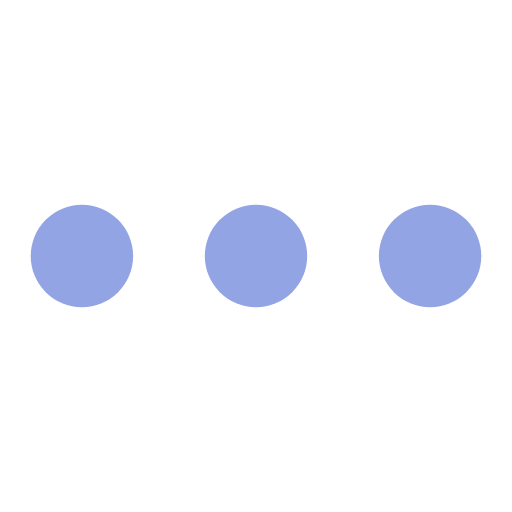
t = 0.00 s
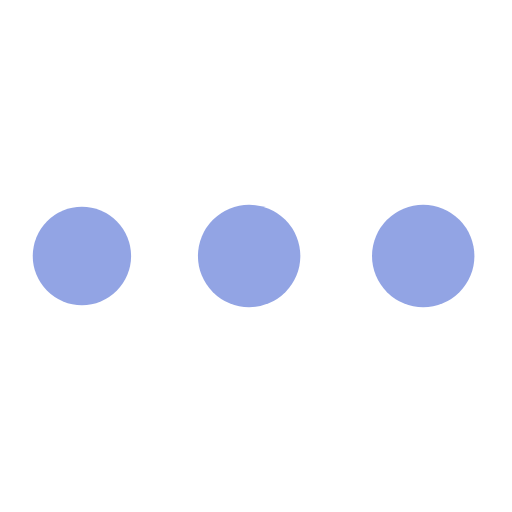
t = 0.19 s
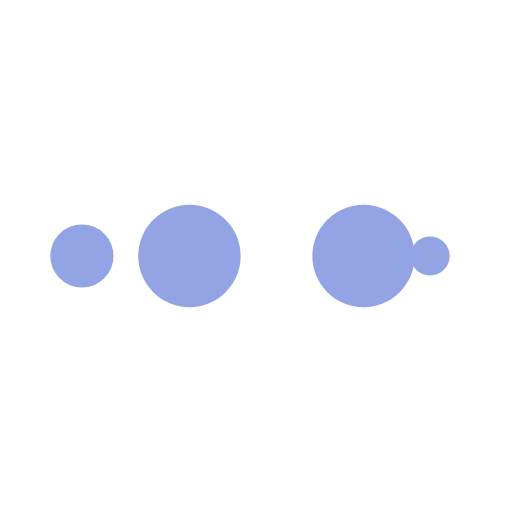
t = 0.31 s
t = 0.50 s: frame unchanged from t = 0.00 s, image omitted
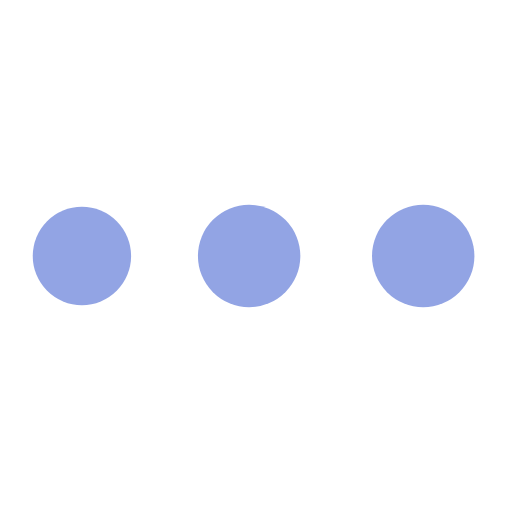
t = 0.69 s
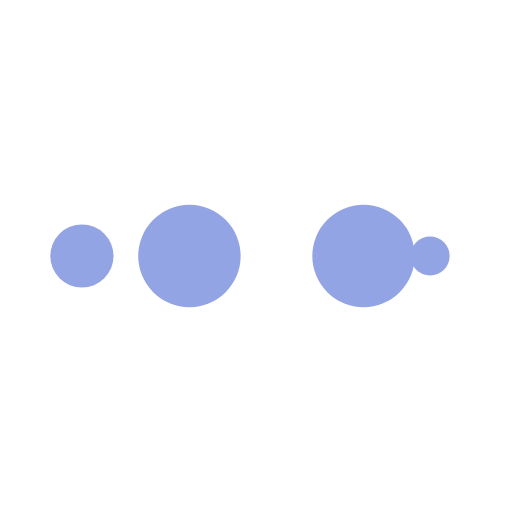
t = 0.81 s

The animated SVG that drew these frames (rendered in a browser with its animation timeline set to each time). Animation: 10 SMIL elements (animate=10); one cycle of 1.00 s, repeats indefinitely.

<?xml version="1.0" encoding="utf-8"?>
<svg xmlns="http://www.w3.org/2000/svg" xmlns:xlink="http://www.w3.org/1999/xlink" style="margin: auto; background: transparent; display: block; shape-rendering: auto;" width="300px" height="100px" viewBox="0 0 100 100" preserveAspectRatio="xMidYMid">
<circle cx="84" cy="50" r="10" fill="#92a4e4">
    <animate attributeName="r" repeatCount="indefinite" dur="0.25s" calcMode="spline" keyTimes="0;1" values="10;0" keySplines="0 0.5 0.5 1" begin="0s"></animate>
    <animate attributeName="fill" repeatCount="indefinite" dur="1s" calcMode="discrete" keyTimes="0;0.25;0.5;0.75;1" values="#92a4e4;#92a4e4;#92a4e4;#92a4e4;#92a4e4" begin="0s"></animate>
</circle><circle cx="16" cy="50" r="10" fill="#92a4e4">
  <animate attributeName="r" repeatCount="indefinite" dur="1s" calcMode="spline" keyTimes="0;0.25;0.5;0.75;1" values="0;0;10;10;10" keySplines="0 0.5 0.5 1;0 0.5 0.5 1;0 0.5 0.5 1;0 0.5 0.5 1" begin="0s"></animate>
  <animate attributeName="cx" repeatCount="indefinite" dur="1s" calcMode="spline" keyTimes="0;0.25;0.5;0.75;1" values="16;16;16;50;84" keySplines="0 0.5 0.5 1;0 0.5 0.5 1;0 0.5 0.5 1;0 0.5 0.5 1" begin="0s"></animate>
</circle><circle cx="50" cy="50" r="10" fill="#92a4e4">
  <animate attributeName="r" repeatCount="indefinite" dur="1s" calcMode="spline" keyTimes="0;0.25;0.5;0.75;1" values="0;0;10;10;10" keySplines="0 0.5 0.5 1;0 0.5 0.5 1;0 0.5 0.5 1;0 0.5 0.5 1" begin="-0.25s"></animate>
  <animate attributeName="cx" repeatCount="indefinite" dur="1s" calcMode="spline" keyTimes="0;0.25;0.5;0.75;1" values="16;16;16;50;84" keySplines="0 0.5 0.5 1;0 0.5 0.5 1;0 0.5 0.5 1;0 0.5 0.5 1" begin="-0.25s"></animate>
</circle><circle cx="84" cy="50" r="10" fill="#92a4e4">
  <animate attributeName="r" repeatCount="indefinite" dur="1s" calcMode="spline" keyTimes="0;0.25;0.5;0.75;1" values="0;0;10;10;10" keySplines="0 0.5 0.5 1;0 0.5 0.5 1;0 0.5 0.5 1;0 0.5 0.5 1" begin="-0.5s"></animate>
  <animate attributeName="cx" repeatCount="indefinite" dur="1s" calcMode="spline" keyTimes="0;0.25;0.5;0.75;1" values="16;16;16;50;84" keySplines="0 0.5 0.5 1;0 0.5 0.5 1;0 0.5 0.5 1;0 0.5 0.5 1" begin="-0.5s"></animate>
</circle><circle cx="16" cy="50" r="10" fill="#92a4e4">
  <animate attributeName="r" repeatCount="indefinite" dur="1s" calcMode="spline" keyTimes="0;0.25;0.5;0.75;1" values="0;0;10;10;10" keySplines="0 0.5 0.5 1;0 0.5 0.5 1;0 0.5 0.5 1;0 0.5 0.5 1" begin="-0.75s"></animate>
  <animate attributeName="cx" repeatCount="indefinite" dur="1s" calcMode="spline" keyTimes="0;0.25;0.5;0.75;1" values="16;16;16;50;84" keySplines="0 0.5 0.5 1;0 0.5 0.5 1;0 0.5 0.5 1;0 0.5 0.5 1" begin="-0.75s"></animate>
</circle>
<!-- [ldio] generated by https://loading.io/ --></svg>
